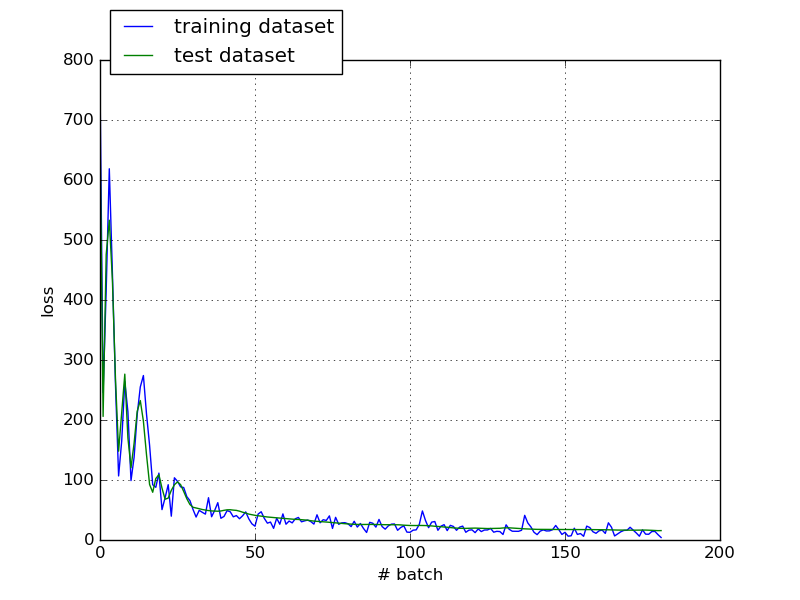

The data file committed next to this chart (first rows):
#train, test
764.1, 681
245.8, 205.9
416.9, 475.8
618.7, 533
445.7, 433.3
257.9, 267.4
106.8, 148
164.9, 212.8
264, 276.5
214, 170.1
99.01, 120.4
138, 161.2
209.3, 214.4
255.1, 232.4
274.1, 198
210, 142.2
157.5, 92.44
92.05, 79.56
87.81, 102.5
111.5, 108.8
50.65, 86.37
70.45, 67.97
92.17, 69.83
39.69, 82.73
103.7, 92.06
97.76, 96.83
88.54, 92.29
87.44, 80.91
72.29, 68.85
65.71, 59.2
50.98, 54.58
38.25, 53.44
49.43, 52.13
46.12, 50.81
43.14, 49.95
70.49, 49.05
38.77, 48.44
49.33, 48.28
62.23, 47.98
36.2, 48.36
39.26, 49.47
48.94, 50.32
47.11, 50.44
38.63, 49.8
40.72, 49.36
35.43, 48.06
40.35, 46.32
46.85, 44.95
35.28, 43.17
26.97, 42.05
22.97, 41.12
43.19, 40.41
47.08, 39.71
36.06, 39.01
28.07, 38.37
29.89, 37.84
19.42, 37.47
36.36, 36.96
26.32, 36.52
43.51, 35.95
... 122 more rows
